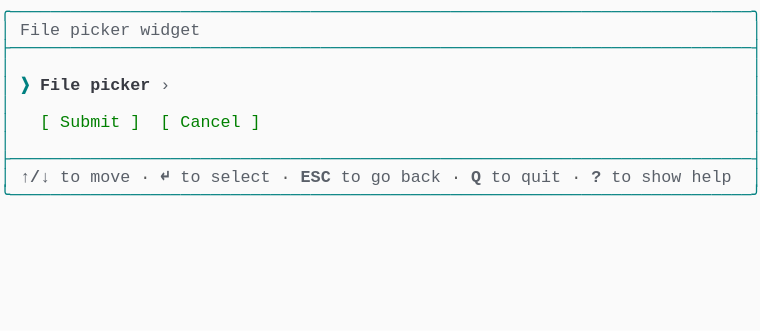
t = 0.00 s
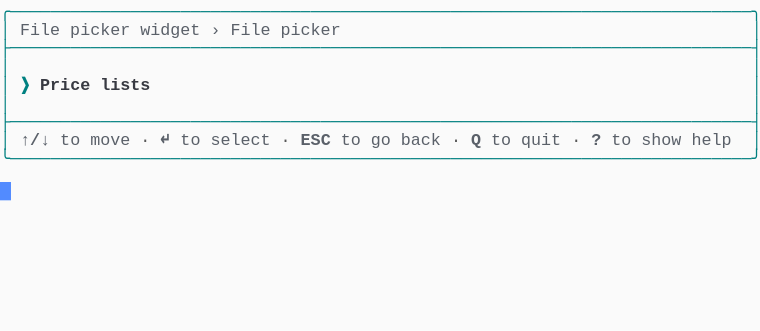
t = 1.37 s
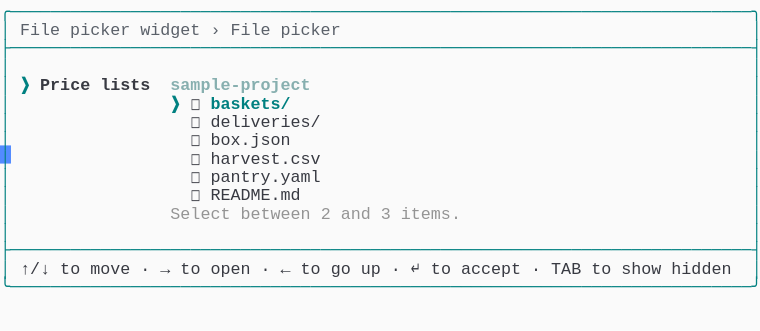
t = 2.39 s
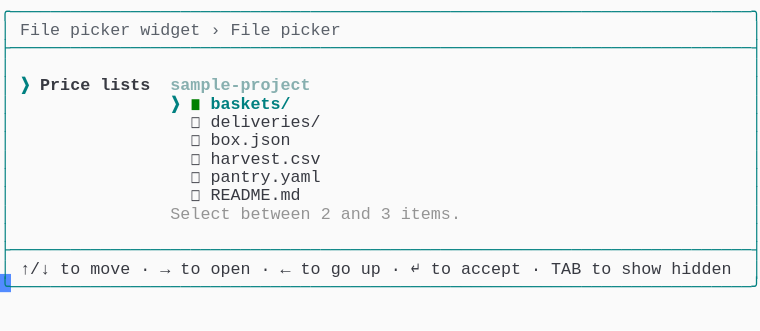
t = 3.61 s
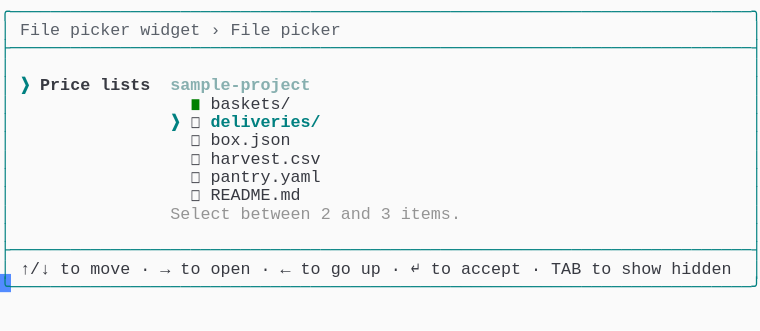
t = 4.62 s
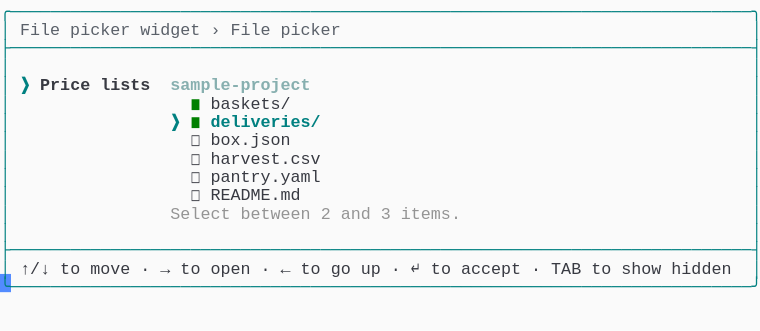
t = 6.00 s

The animated SVG that drew these frames (rendered in a browser with its animation timeline set to each time). Animation: 1 CSS @keyframes rule; one cycle of 7.38 s, repeats indefinitely.

<svg xmlns="http://www.w3.org/2000/svg" xmlns:xlink="http://www.w3.org/1999/xlink" width="760" height="330.66"><rect width="760" height="330.66" rx="0" ry="0" class="a"></rect><svg height="330.66" viewBox="0 0 76 33.066" width="760" xmlns="http://www.w3.org/2000/svg" xmlns:xlink="http://www.w3.org/1999/xlink"><style>.a{fill:rgb(250,250,250)}.b{font-family:Consolas,"Courier New",Courier,"Liberation Mono",monospace}.c{fill:rgb(0,128,128);white-space:pre}.d{fill:rgb(90,96,105);font-weight:bold;white-space:pre}.e{fill:rgb(90,96,105);white-space:pre}.f{fill:rgb(88,88,88);white-space:pre}.g{fill:rgb(0,128,128);font-weight:bold;white-space:pre}.h{fill:rgb(56,58,66);font-weight:bold;white-space:pre}.i{fill:rgb(135,175,175);font-weight:bold;white-space:pre}.j{fill:rgb(56,58,66);white-space:pre}.k{fill:rgb(148,148,148);white-space:pre}.l{fill:rgb(0,128,0);white-space:pre}.m{fill:transparent}.n{fill:rgb(82,139,255)}.p{animation-duration:7.375s;animation-iteration-count:infinite;animation-name:o;animation-timing-function:steps(1,end)}@keyframes o{0%{transform:translateX(-0px)}0%{transform:translateX(-76px)}18.6%{transform:translateX(-152px)}29.7%{transform:translateX(-228px)}40.7%{transform:translateX(-304px)}51.7%{transform:translateX(-380px)}62.7%{transform:translateX(-456px)}100%{transform:translateX(-532px)}}</style><g font-family="Consolas, &quot;Courier New&quot;, Courier, &quot;Liberation Mono&quot;, monospace" font-size="1.67" class="b"><defs><symbol id="1"><text x="0" y="1.67" class="c" textLength="76.152" lengthAdjust="spacingAndGlyphs">╭──────────────────────────────────────────────────────────────────────────╮</text></symbol><symbol id="2"><text x="0" y="1.67" class="c" textLength="76.152" lengthAdjust="spacingAndGlyphs">├──────────────────────────────────────────────────────────────────────────┤</text></symbol><symbol id="3"><text x="0" y="1.67" class="c" textLength="1.002" lengthAdjust="spacingAndGlyphs">│</text><text x="75.14999999999999" y="1.67" class="c" textLength="1.002" lengthAdjust="spacingAndGlyphs">│</text></symbol><symbol id="4"><text x="0" y="1.67" class="c" textLength="1.002" lengthAdjust="spacingAndGlyphs">│</text><text x="2.004" y="1.67" class="d" textLength="3.006" lengthAdjust="spacingAndGlyphs">↑/↓</text><text x="6.012" y="1.67" class="e" textLength="2.004" lengthAdjust="spacingAndGlyphs">to</text><text x="9.017999999999999" y="1.67" class="e" textLength="4.008" lengthAdjust="spacingAndGlyphs">move</text><text x="14.027999999999999" y="1.67" class="f" textLength="1.002" lengthAdjust="spacingAndGlyphs">·</text><text x="16.032" y="1.67" class="d" textLength="1.002" lengthAdjust="spacingAndGlyphs">↵</text><text x="18.035999999999998" y="1.67" class="e" textLength="2.004" lengthAdjust="spacingAndGlyphs">to</text><text x="21.041999999999998" y="1.67" class="e" textLength="6.012" lengthAdjust="spacingAndGlyphs">select</text><text x="28.055999999999997" y="1.67" class="f" textLength="1.002" lengthAdjust="spacingAndGlyphs">·</text><text x="30.059999999999995" y="1.67" class="d" textLength="3.006" lengthAdjust="spacingAndGlyphs">ESC</text><text x="34.068" y="1.67" class="e" textLength="2.004" lengthAdjust="spacingAndGlyphs">to</text><text x="37.074" y="1.67" class="e" textLength="2.004" lengthAdjust="spacingAndGlyphs">go</text><text x="40.08" y="1.67" class="e" textLength="4.008" lengthAdjust="spacingAndGlyphs">back</text><text x="45.089999999999996" y="1.67" class="f" textLength="1.002" lengthAdjust="spacingAndGlyphs">·</text><text x="47.093999999999994" y="1.67" class="d" textLength="1.002" lengthAdjust="spacingAndGlyphs">Q</text><text x="49.098" y="1.67" class="e" textLength="2.004" lengthAdjust="spacingAndGlyphs">to</text><text x="52.104" y="1.67" class="e" textLength="4.008" lengthAdjust="spacingAndGlyphs">quit</text><text x="57.114" y="1.67" class="f" textLength="1.002" lengthAdjust="spacingAndGlyphs">·</text><text x="59.117999999999995" y="1.67" class="d" textLength="1.002" lengthAdjust="spacingAndGlyphs">?</text><text x="61.12199999999999" y="1.67" class="e" textLength="2.004" lengthAdjust="spacingAndGlyphs">to</text><text x="64.128" y="1.67" class="e" textLength="4.008" lengthAdjust="spacingAndGlyphs">show</text><text x="69.13799999999999" y="1.67" class="e" textLength="4.008" lengthAdjust="spacingAndGlyphs">help</text><text x="75.14999999999999" y="1.67" class="c" textLength="1.002" lengthAdjust="spacingAndGlyphs">│</text></symbol><symbol id="5"><text x="0" y="1.67" class="c" textLength="76.152" lengthAdjust="spacingAndGlyphs">╰──────────────────────────────────────────────────────────────────────────╯</text></symbol><symbol id="6"><text x="0" y="1.67" class="c" textLength="1.002" lengthAdjust="spacingAndGlyphs">│</text><text x="2.004" y="1.67" class="e" textLength="4.008" lengthAdjust="spacingAndGlyphs">File</text><text x="7.013999999999999" y="1.67" class="e" textLength="6.012" lengthAdjust="spacingAndGlyphs">picker</text><text x="14.027999999999999" y="1.67" class="e" textLength="6.012" lengthAdjust="spacingAndGlyphs">widget</text><text x="21.041999999999998" y="1.67" class="e" textLength="1.002" lengthAdjust="spacingAndGlyphs">›</text><text x="23.045999999999996" y="1.67" class="e" textLength="4.008" lengthAdjust="spacingAndGlyphs">File</text><text x="28.055999999999997" y="1.67" class="e" textLength="6.012" lengthAdjust="spacingAndGlyphs">picker</text><text x="75.14999999999999" y="1.67" class="c" textLength="1.002" lengthAdjust="spacingAndGlyphs">│</text></symbol><symbol id="7"><text x="0" y="1.67" class="c" textLength="1.002" lengthAdjust="spacingAndGlyphs">│</text><text x="2.004" y="1.67" class="g" textLength="1.002" lengthAdjust="spacingAndGlyphs">❯</text><text x="4.008" y="1.67" class="h" textLength="5.01" lengthAdjust="spacingAndGlyphs">Price</text><text x="10.02" y="1.67" class="h" textLength="5.01" lengthAdjust="spacingAndGlyphs">lists</text><text x="17.034" y="1.67" class="i" textLength="14.028" lengthAdjust="spacingAndGlyphs">sample-project</text><text x="75.14999999999999" y="1.67" class="c" textLength="1.002" lengthAdjust="spacingAndGlyphs">│</text></symbol><symbol id="8"><text x="0" y="1.67" class="c" textLength="1.002" lengthAdjust="spacingAndGlyphs">│</text><text x="19.037999999999997" y="1.67" class="j" textLength="1.002" lengthAdjust="spacingAndGlyphs">◻</text><text x="21.041999999999998" y="1.67" class="j" textLength="11.022" lengthAdjust="spacingAndGlyphs">deliveries/</text><text x="75.14999999999999" y="1.67" class="c" textLength="1.002" lengthAdjust="spacingAndGlyphs">│</text></symbol><symbol id="9"><text x="0" y="1.67" class="c" textLength="1.002" lengthAdjust="spacingAndGlyphs">│</text><text x="19.037999999999997" y="1.67" class="j" textLength="1.002" lengthAdjust="spacingAndGlyphs">◻</text><text x="21.041999999999998" y="1.67" class="j" textLength="8.016" lengthAdjust="spacingAndGlyphs">box.json</text><text x="75.14999999999999" y="1.67" class="c" textLength="1.002" lengthAdjust="spacingAndGlyphs">│</text></symbol><symbol id="10"><text x="0" y="1.67" class="c" textLength="1.002" lengthAdjust="spacingAndGlyphs">│</text><text x="19.037999999999997" y="1.67" class="j" textLength="1.002" lengthAdjust="spacingAndGlyphs">◻</text><text x="21.041999999999998" y="1.67" class="j" textLength="11.022" lengthAdjust="spacingAndGlyphs">harvest.csv</text><text x="75.14999999999999" y="1.67" class="c" textLength="1.002" lengthAdjust="spacingAndGlyphs">│</text></symbol><symbol id="11"><text x="0" y="1.67" class="c" textLength="1.002" lengthAdjust="spacingAndGlyphs">│</text><text x="19.037999999999997" y="1.67" class="j" textLength="1.002" lengthAdjust="spacingAndGlyphs">◻</text><text x="21.041999999999998" y="1.67" class="j" textLength="11.022" lengthAdjust="spacingAndGlyphs">pantry.yaml</text><text x="75.14999999999999" y="1.67" class="c" textLength="1.002" lengthAdjust="spacingAndGlyphs">│</text></symbol><symbol id="12"><text x="0" y="1.67" class="c" textLength="1.002" lengthAdjust="spacingAndGlyphs">│</text><text x="19.037999999999997" y="1.67" class="j" textLength="1.002" lengthAdjust="spacingAndGlyphs">◻</text><text x="21.041999999999998" y="1.67" class="j" textLength="9.018" lengthAdjust="spacingAndGlyphs">README.md</text><text x="75.14999999999999" y="1.67" class="c" textLength="1.002" lengthAdjust="spacingAndGlyphs">│</text></symbol><symbol id="13"><text x="0" y="1.67" class="c" textLength="1.002" lengthAdjust="spacingAndGlyphs">│</text><text x="17.034" y="1.67" class="k" textLength="6.012" lengthAdjust="spacingAndGlyphs">Select</text><text x="24.048" y="1.67" class="k" textLength="7.014" lengthAdjust="spacingAndGlyphs">between</text><text x="32.064" y="1.67" class="k" textLength="1.002" lengthAdjust="spacingAndGlyphs">2</text><text x="34.068" y="1.67" class="k" textLength="3.006" lengthAdjust="spacingAndGlyphs">and</text><text x="38.07599999999999" y="1.67" class="k" textLength="1.002" lengthAdjust="spacingAndGlyphs">3</text><text x="40.08" y="1.67" class="k" textLength="6.012" lengthAdjust="spacingAndGlyphs">items.</text><text x="75.14999999999999" y="1.67" class="c" textLength="1.002" lengthAdjust="spacingAndGlyphs">│</text></symbol><symbol id="14"><text x="0" y="1.67" class="c" textLength="1.002" lengthAdjust="spacingAndGlyphs">│</text><text x="2.004" y="1.67" class="j" textLength="3.006" lengthAdjust="spacingAndGlyphs">↑/↓</text><text x="6.012" y="1.67" class="j" textLength="2.004" lengthAdjust="spacingAndGlyphs">to</text><text x="9.017999999999999" y="1.67" class="j" textLength="4.008" lengthAdjust="spacingAndGlyphs">move</text><text x="14.027999999999999" y="1.67" class="j" textLength="1.002" lengthAdjust="spacingAndGlyphs">·</text><text x="16.032" y="1.67" class="j" textLength="1.002" lengthAdjust="spacingAndGlyphs">→</text><text x="18.035999999999998" y="1.67" class="j" textLength="2.004" lengthAdjust="spacingAndGlyphs">to</text><text x="21.041999999999998" y="1.67" class="j" textLength="4.008" lengthAdjust="spacingAndGlyphs">open</text><text x="26.052" y="1.67" class="j" textLength="1.002" lengthAdjust="spacingAndGlyphs">·</text><text x="28.055999999999997" y="1.67" class="j" textLength="1.002" lengthAdjust="spacingAndGlyphs">←</text><text x="30.059999999999995" y="1.67" class="j" textLength="2.004" lengthAdjust="spacingAndGlyphs">to</text><text x="33.065999999999995" y="1.67" class="j" textLength="2.004" lengthAdjust="spacingAndGlyphs">go</text><text x="36.071999999999996" y="1.67" class="j" textLength="2.004" lengthAdjust="spacingAndGlyphs">up</text><text x="39.077999999999996" y="1.67" class="j" textLength="1.002" lengthAdjust="spacingAndGlyphs">·</text><text x="41.082" y="1.67" class="j" textLength="1.002" lengthAdjust="spacingAndGlyphs">↵</text><text x="43.086" y="1.67" class="j" textLength="2.004" lengthAdjust="spacingAndGlyphs">to</text><text x="46.09199999999999" y="1.67" class="j" textLength="6.012" lengthAdjust="spacingAndGlyphs">accept</text><text x="53.105999999999995" y="1.67" class="j" textLength="1.002" lengthAdjust="spacingAndGlyphs">·</text><text x="55.10999999999999" y="1.67" class="j" textLength="3.006" lengthAdjust="spacingAndGlyphs">TAB</text><text x="59.117999999999995" y="1.67" class="j" textLength="2.004" lengthAdjust="spacingAndGlyphs">to</text><text x="62.123999999999995" y="1.67" class="j" textLength="4.008" lengthAdjust="spacingAndGlyphs">show</text><text x="67.134" y="1.67" class="j" textLength="6.012" lengthAdjust="spacingAndGlyphs">hidden</text><text x="75.14999999999999" y="1.67" class="c" textLength="1.002" lengthAdjust="spacingAndGlyphs">│</text></symbol><symbol id="15"><text x="0" y="1.67" class="c" textLength="1.002" lengthAdjust="spacingAndGlyphs">│</text><text x="19.037999999999997" y="1.67" class="l" textLength="1.002" lengthAdjust="spacingAndGlyphs">◼</text><text x="21.041999999999998" y="1.67" class="j" textLength="8.016" lengthAdjust="spacingAndGlyphs">baskets/</text><text x="75.14999999999999" y="1.67" class="c" textLength="1.002" lengthAdjust="spacingAndGlyphs">│</text></symbol><symbol id="16"><text x="0" y="1.67" class="c" textLength="1.002" lengthAdjust="spacingAndGlyphs">│</text><text x="17.034" y="1.67" class="g" textLength="1.002" lengthAdjust="spacingAndGlyphs">❯</text><text x="19.037999999999997" y="1.67" class="l" textLength="1.002" lengthAdjust="spacingAndGlyphs">◼</text><text x="21.041999999999998" y="1.67" class="g" textLength="11.022" lengthAdjust="spacingAndGlyphs">deliveries/</text><text x="75.14999999999999" y="1.67" class="c" textLength="1.002" lengthAdjust="spacingAndGlyphs">│</text></symbol><symbol id="a"><rect height="18" width="76" x="0" y="0" class="m"></rect></symbol><symbol id="b"><rect height="1.837" width="1.1022" class="n"></rect></symbol></defs><rect height="33.066" width="76" class="a"></rect><g class="p"><svg x="0" y="0" width="608"><svg x="0"><use xlink:href="#a"></use><use xlink:href="#b" x="-0.0040000000000000036" y="0"></use></svg><svg x="76"><use xlink:href="#a"></use><use xlink:href="#b" x="75.996" y="18.195"></use><use xlink:href="#1" y="0"></use><text x="0" y="3.5069999999999997" class="c" textLength="1.002" lengthAdjust="spacingAndGlyphs">│</text><text x="2.004" y="3.5069999999999997" class="e" textLength="4.008" lengthAdjust="spacingAndGlyphs">File</text><text x="7.013999999999999" y="3.5069999999999997" class="e" textLength="6.012" lengthAdjust="spacingAndGlyphs">picker</text><text x="14.027999999999999" y="3.5069999999999997" class="e" textLength="6.012" lengthAdjust="spacingAndGlyphs">widget</text><text x="75.14999999999999" y="3.5069999999999997" class="c" textLength="1.002" lengthAdjust="spacingAndGlyphs">│</text><use xlink:href="#2" y="3.674"></use><use xlink:href="#3" y="5.511"></use><text x="0" y="9.018" class="c" textLength="1.002" lengthAdjust="spacingAndGlyphs">│</text><text x="2.004" y="9.018" class="g" textLength="1.002" lengthAdjust="spacingAndGlyphs">❯</text><text x="4.008" y="9.018" class="h" textLength="4.008" lengthAdjust="spacingAndGlyphs">File</text><text x="9.017999999999999" y="9.018" class="h" textLength="6.012" lengthAdjust="spacingAndGlyphs">picker</text><text x="16.032" y="9.018" class="e" textLength="1.002" lengthAdjust="spacingAndGlyphs">›</text><text x="75.14999999999999" y="9.018" class="c" textLength="1.002" lengthAdjust="spacingAndGlyphs">│</text><use xlink:href="#3" y="9.185"></use><text x="0" y="12.692" class="c" textLength="1.002" lengthAdjust="spacingAndGlyphs">│</text><text x="4.008" y="12.692" class="l" textLength="1.002" lengthAdjust="spacingAndGlyphs">[</text><text x="6.012" y="12.692" class="l" textLength="6.012" lengthAdjust="spacingAndGlyphs">Submit</text><text x="13.026" y="12.692" class="l" textLength="1.002" lengthAdjust="spacingAndGlyphs">]</text><text x="16.032" y="12.692" class="l" textLength="1.002" lengthAdjust="spacingAndGlyphs">[</text><text x="18.035999999999998" y="12.692" class="l" textLength="6.012" lengthAdjust="spacingAndGlyphs">Cancel</text><text x="25.05" y="12.692" class="l" textLength="1.002" lengthAdjust="spacingAndGlyphs">]</text><text x="75.14999999999999" y="12.692" class="c" textLength="1.002" lengthAdjust="spacingAndGlyphs">│</text><use xlink:href="#3" y="12.859"></use><use xlink:href="#2" y="14.696"></use><use xlink:href="#4" y="16.533"></use><use xlink:href="#5" y="18.37"></use></svg><svg x="152"><use xlink:href="#a"></use><use xlink:href="#b" x="75.996" y="14.520999999999999"></use><use xlink:href="#1" y="0"></use><use xlink:href="#6" y="1.837"></use><use xlink:href="#2" y="3.674"></use><use xlink:href="#3" y="5.511"></use><text x="0" y="9.018" class="c" textLength="1.002" lengthAdjust="spacingAndGlyphs">│</text><text x="2.004" y="9.018" class="g" textLength="1.002" lengthAdjust="spacingAndGlyphs">❯</text><text x="4.008" y="9.018" class="h" textLength="5.01" lengthAdjust="spacingAndGlyphs">Price</text><text x="10.02" y="9.018" class="h" textLength="5.01" lengthAdjust="spacingAndGlyphs">lists</text><text x="75.14999999999999" y="9.018" class="c" textLength="1.002" lengthAdjust="spacingAndGlyphs">│</text><use xlink:href="#3" y="9.185"></use><use xlink:href="#2" y="11.022"></use><use xlink:href="#4" y="12.859"></use><use xlink:href="#5" y="14.696"></use></svg><svg x="228"><use xlink:href="#a"></use><use xlink:href="#b" x="75.996" y="27.38"></use><use xlink:href="#1" y="0"></use><use xlink:href="#6" y="1.837"></use><use xlink:href="#2" y="3.674"></use><use xlink:href="#3" y="5.511"></use><use xlink:href="#7" y="7.348"></use><text x="0" y="10.855" class="c" textLength="1.002" lengthAdjust="spacingAndGlyphs">│</text><text x="17.034" y="10.855" class="g" textLength="1.002" lengthAdjust="spacingAndGlyphs">❯</text><text x="19.037999999999997" y="10.855" class="j" textLength="1.002" lengthAdjust="spacingAndGlyphs">◻</text><text x="21.041999999999998" y="10.855" class="g" textLength="8.016" lengthAdjust="spacingAndGlyphs">baskets/</text><text x="75.14999999999999" y="10.855" class="c" textLength="1.002" lengthAdjust="spacingAndGlyphs">│</text><use xlink:href="#8" y="11.022"></use><use xlink:href="#9" y="12.859"></use><use xlink:href="#10" y="14.696"></use><use xlink:href="#11" y="16.533"></use><use xlink:href="#12" y="18.37"></use><use xlink:href="#13" y="20.206999999999997"></use><use xlink:href="#3" y="22.044"></use><use xlink:href="#2" y="23.881000000000004"></use><use xlink:href="#14" y="25.718"></use><use xlink:href="#5" y="27.555"></use></svg><svg x="304"><use xlink:href="#a"></use><use xlink:href="#b" x="75.996" y="27.38"></use><use xlink:href="#1" y="0"></use><use xlink:href="#6" y="1.837"></use><use xlink:href="#2" y="3.674"></use><use xlink:href="#3" y="5.511"></use><use xlink:href="#7" y="7.348"></use><text x="0" y="10.855" class="c" textLength="1.002" lengthAdjust="spacingAndGlyphs">│</text><text x="17.034" y="10.855" class="g" textLength="1.002" lengthAdjust="spacingAndGlyphs">❯</text><text x="19.037999999999997" y="10.855" class="l" textLength="1.002" lengthAdjust="spacingAndGlyphs">◼</text><text x="21.041999999999998" y="10.855" class="g" textLength="8.016" lengthAdjust="spacingAndGlyphs">baskets/</text><text x="75.14999999999999" y="10.855" class="c" textLength="1.002" lengthAdjust="spacingAndGlyphs">│</text><use xlink:href="#8" y="11.022"></use><use xlink:href="#9" y="12.859"></use><use xlink:href="#10" y="14.696"></use><use xlink:href="#11" y="16.533"></use><use xlink:href="#12" y="18.37"></use><use xlink:href="#13" y="20.206999999999997"></use><use xlink:href="#3" y="22.044"></use><use xlink:href="#2" y="23.881000000000004"></use><use xlink:href="#14" y="25.718"></use><use xlink:href="#5" y="27.555"></use></svg><svg x="380"><use xlink:href="#a"></use><use xlink:href="#b" x="75.996" y="27.38"></use><use xlink:href="#1" y="0"></use><use xlink:href="#6" y="1.837"></use><use xlink:href="#2" y="3.674"></use><use xlink:href="#3" y="5.511"></use><use xlink:href="#7" y="7.348"></use><use xlink:href="#15" y="9.185"></use><text x="0" y="12.692" class="c" textLength="1.002" lengthAdjust="spacingAndGlyphs">│</text><text x="17.034" y="12.692" class="g" textLength="1.002" lengthAdjust="spacingAndGlyphs">❯</text><text x="19.037999999999997" y="12.692" class="j" textLength="1.002" lengthAdjust="spacingAndGlyphs">◻</text><text x="21.041999999999998" y="12.692" class="g" textLength="11.022" lengthAdjust="spacingAndGlyphs">deliveries/</text><text x="75.14999999999999" y="12.692" class="c" textLength="1.002" lengthAdjust="spacingAndGlyphs">│</text><use xlink:href="#9" y="12.859"></use><use xlink:href="#10" y="14.696"></use><use xlink:href="#11" y="16.533"></use><use xlink:href="#12" y="18.37"></use><use xlink:href="#13" y="20.206999999999997"></use><use xlink:href="#3" y="22.044"></use><use xlink:href="#2" y="23.881000000000004"></use><use xlink:href="#14" y="25.718"></use><use xlink:href="#5" y="27.555"></use></svg><svg x="456"><use xlink:href="#a"></use><use xlink:href="#b" x="75.996" y="27.38"></use><use xlink:href="#1" y="0"></use><use xlink:href="#6" y="1.837"></use><use xlink:href="#2" y="3.674"></use><use xlink:href="#3" y="5.511"></use><use xlink:href="#7" y="7.348"></use><use xlink:href="#15" y="9.185"></use><use xlink:href="#16" y="11.022"></use><use xlink:href="#9" y="12.859"></use><use xlink:href="#10" y="14.696"></use><use xlink:href="#11" y="16.533"></use><use xlink:href="#12" y="18.37"></use><use xlink:href="#13" y="20.206999999999997"></use><use xlink:href="#3" y="22.044"></use><use xlink:href="#2" y="23.881000000000004"></use><use xlink:href="#14" y="25.718"></use><use xlink:href="#5" y="27.555"></use></svg><svg x="532"><use xlink:href="#a"></use><use xlink:href="#b" x="0.996" y="29.217"></use><use xlink:href="#1" y="0"></use><use xlink:href="#6" y="1.837"></use><use xlink:href="#2" y="3.674"></use><use xlink:href="#3" y="5.511"></use><use xlink:href="#7" y="7.348"></use><use xlink:href="#15" y="9.185"></use><use xlink:href="#16" y="11.022"></use><use xlink:href="#9" y="12.859"></use><use xlink:href="#10" y="14.696"></use><use xlink:href="#11" y="16.533"></use><use xlink:href="#12" y="18.37"></use><use xlink:href="#13" y="20.206999999999997"></use><use xlink:href="#3" y="22.044"></use><use xlink:href="#2" y="23.881000000000004"></use><use xlink:href="#14" y="25.718"></use><use xlink:href="#5" y="27.555"></use></svg></svg></g></g></svg></svg>
